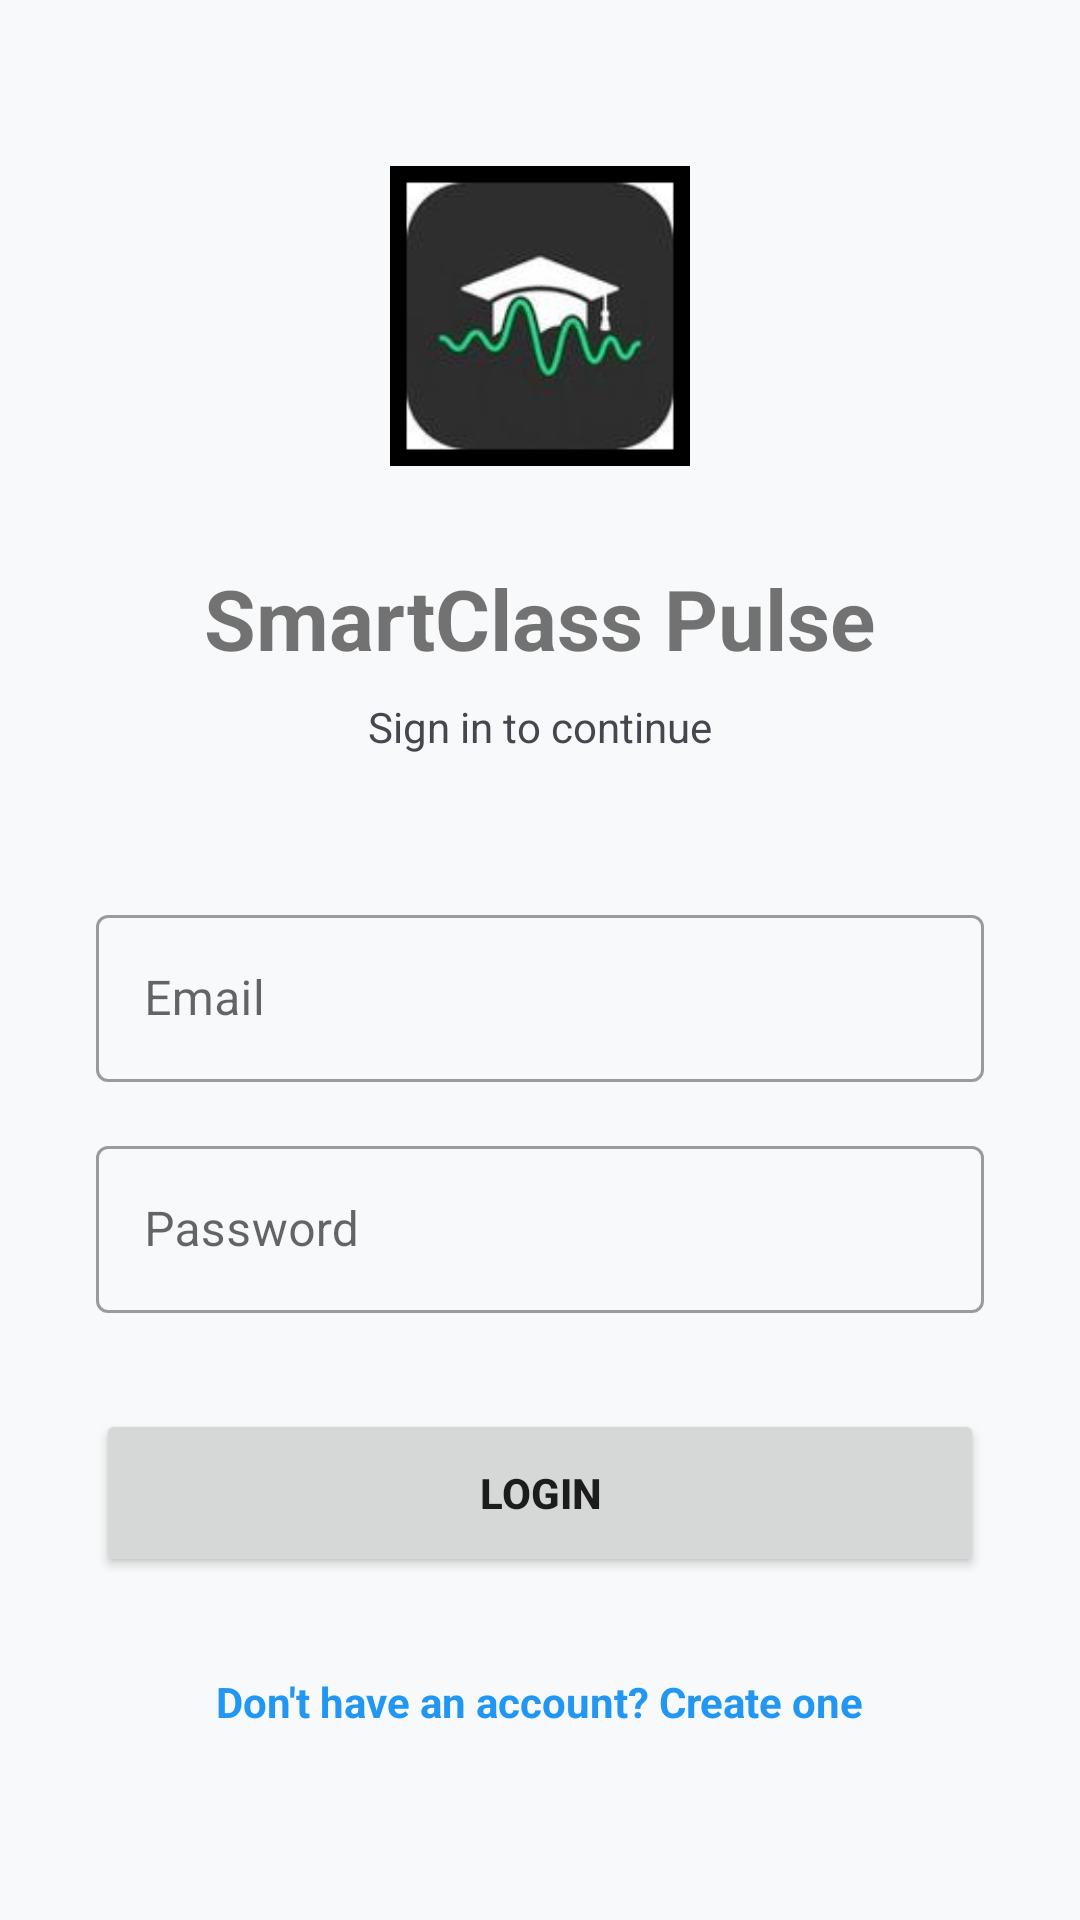

This screen was rendered from an Android layout file. Write that file and the resources it references.
<!-- AndroidManifest.xml: activity theme AppTheme.NoActionBar -->
<!-- res/layout/activity_login.xml -->
<?xml version="1.0" encoding="utf-8"?>
<LinearLayout xmlns:android="http://schemas.android.com/apk/res/android"
    android:layout_width="match_parent"
    android:layout_height="match_parent"
    android:gravity="center"
    android:orientation="vertical"
    android:padding="32dp"
    android:background="?android:attr/windowBackground">

    <ImageView
        android:layout_width="100dp"
        android:layout_height="100dp"
        android:src="@mipmap/ic_launcher"
        android:layout_marginBottom="32dp" />

    <TextView
        android:layout_width="wrap_content"
        android:layout_height="wrap_content"
        android:text="SmartClass Pulse"
        android:textSize="28sp"
        android:textStyle="bold"
        android:layout_marginBottom="8dp" />

    <TextView
        android:layout_width="wrap_content"
        android:layout_height="wrap_content"
        android:text="Sign in to continue"
        android:textColor="@color/onSurfaceSecondary"
        android:layout_marginBottom="48dp" />

    <com.google.android.material.textfield.TextInputLayout
        android:layout_width="match_parent"
        android:layout_height="wrap_content"
        android:hint="Email"
        style="@style/Widget.MaterialComponents.TextInputLayout.OutlinedBox">

        <com.google.android.material.textfield.TextInputEditText
            android:id="@+id/emailEditText"
            android:layout_width="match_parent"
            android:layout_height="wrap_content"
            android:inputType="textEmailAddress" />

    </com.google.android.material.textfield.TextInputLayout>

    <com.google.android.material.textfield.TextInputLayout
        android:layout_width="match_parent"
        android:layout_height="wrap_content"
        android:hint="Password"
        android:layout_marginTop="16dp"
        style="@style/Widget.MaterialComponents.TextInputLayout.OutlinedBox">

        <com.google.android.material.textfield.TextInputEditText
            android:id="@+id/passwordEditText"
            android:layout_width="match_parent"
            android:layout_height="wrap_content"
            android:inputType="textPassword" />

    </com.google.android.material.textfield.TextInputLayout>

    <Button
        android:id="@+id/loginButton"
        android:layout_width="match_parent"
        android:layout_height="56dp"
        android:text="Login"
        android:layout_marginTop="32dp"
        android:textAllCaps="true"
        android:textStyle="bold" />

    <TextView
        android:id="@+id/signupLink"
        android:layout_width="wrap_content"
        android:layout_height="wrap_content"
        android:text="Don't have an account? Create one"
        android:textColor="@color/colorPrimary"
        android:layout_marginTop="24dp"
        android:textStyle="bold"
        android:padding="8dp" />

</LinearLayout>
<!-- resources referenced by this layout -->
<resources>
  <color name="colorPrimary">#2196F3</color>
  <color name="onSurfaceSecondary">#44474E</color>
  <!-- mipmap ic_launcher: png bitmap (mipmap-hdpi, 5171 bytes) -->
  <style name="AppTheme.NoActionBar" parent="Theme.MaterialComponents.DayNight.NoActionBar">
          <item name="windowActionBar">false</item>
          <item name="windowNoTitle">true</item>
          <item name="android:windowBackground">@color/background</item>
      </style>
  <color name="background">#F8F9FA</color>
</resources>
